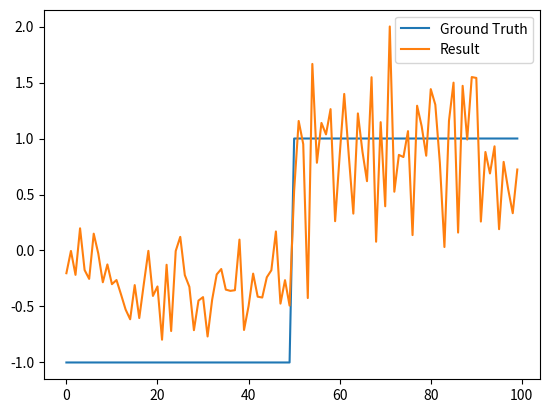

Write the Python code that produced this figure.
import numpy as np
import matplotlib.pyplot as plt

# Class features
X = np.array([
    [1, 1, 1, 1],
    [2, 2, 2, 2],
    [3, 3, 3, 3],
    [4, 4, 4, 4],
    [1, 1, 1, 1],
    [2, 2, 2, 2],
    [3, 3, 3, 3],
    [4, 4, 4, 4]
])

# Target classifications
# # Reshape changes 8, to 8, 1
T = np.array([5, 6, 5, 6, 5, 6, 5, 6]).reshape(-1, 1)
T[T == 6] = 1
T[T == 5] = -1



mu1 = [-1, -1]
cov1 = np.eye(2)

mu2 = [2,3]
cov2 = np.eye(2) * 3

C1 = np.random.multivariate_normal(mu1, cov1, 50)
C2 = np.random.multivariate_normal(mu2, cov2, 50)

X = np.vstack((C1, C2))
N = X.shape[0]
T = np.ones(N).reshape(-1, 1)
T[:50] *= -1



# Set Shape positions
shape_features = X.shape[1]
shape_num_samples = X.shape[0]
shape_target_features = T.shape[1]

# Max iterations
max_iter = 8000
# Learning rate
alpha = 0.1

# Weight matrix
W = np.random.uniform(-1.0, 1.0, shape_features).reshape(-1, shape_target_features)
w_pocket = np.copy(W)

def compare(X, T, w, wp):
    y = np.sign(X @ w)
    yp = np.sign(X @ wp)

    return 1 if np.sum(y == T) >= np.sum(yp == T) else -1

def train(X: np.array, T: np.array, W: np.array):

    for j in range(max_iter):
        converged = True
        for k in range(shape_num_samples - 1):
            '''
            ok so, we need weight (W) to be (target_dim X feature_num)
            so....
            T[k] * X[k] is not enough. Note that this would output (feature X 1)
            This is too constraining. This means that each target has to be a scalar,
            and X cant have upper dimensionality. This also does not take advantage of matrix 
            operations.
            
            So we fix this by:
            
            transpose(T dot transpose(X))
            
            because T is (t_features X constant) and X is (features X constant) 
            and we want (features X constant) outputted
            
            '''
            y = np.transpose(W) @ X[k]

            if np.sign(y) != np.sign(T[k]):
                W += alpha * X[k].reshape(-1, 1) * T[k].reshape(-1, 1)

                if compare(X, T, W, w_pocket) > 0:
                    converged = False
                    w_pocket[:] = W[:]

        if converged:
            print("converged at ", j)
            break


train(X, T, W)

plt.plot(T, label="Ground Truth")
plt.plot(X@w_pocket, label="Result")
plt.legend()
plt.show()

print()
